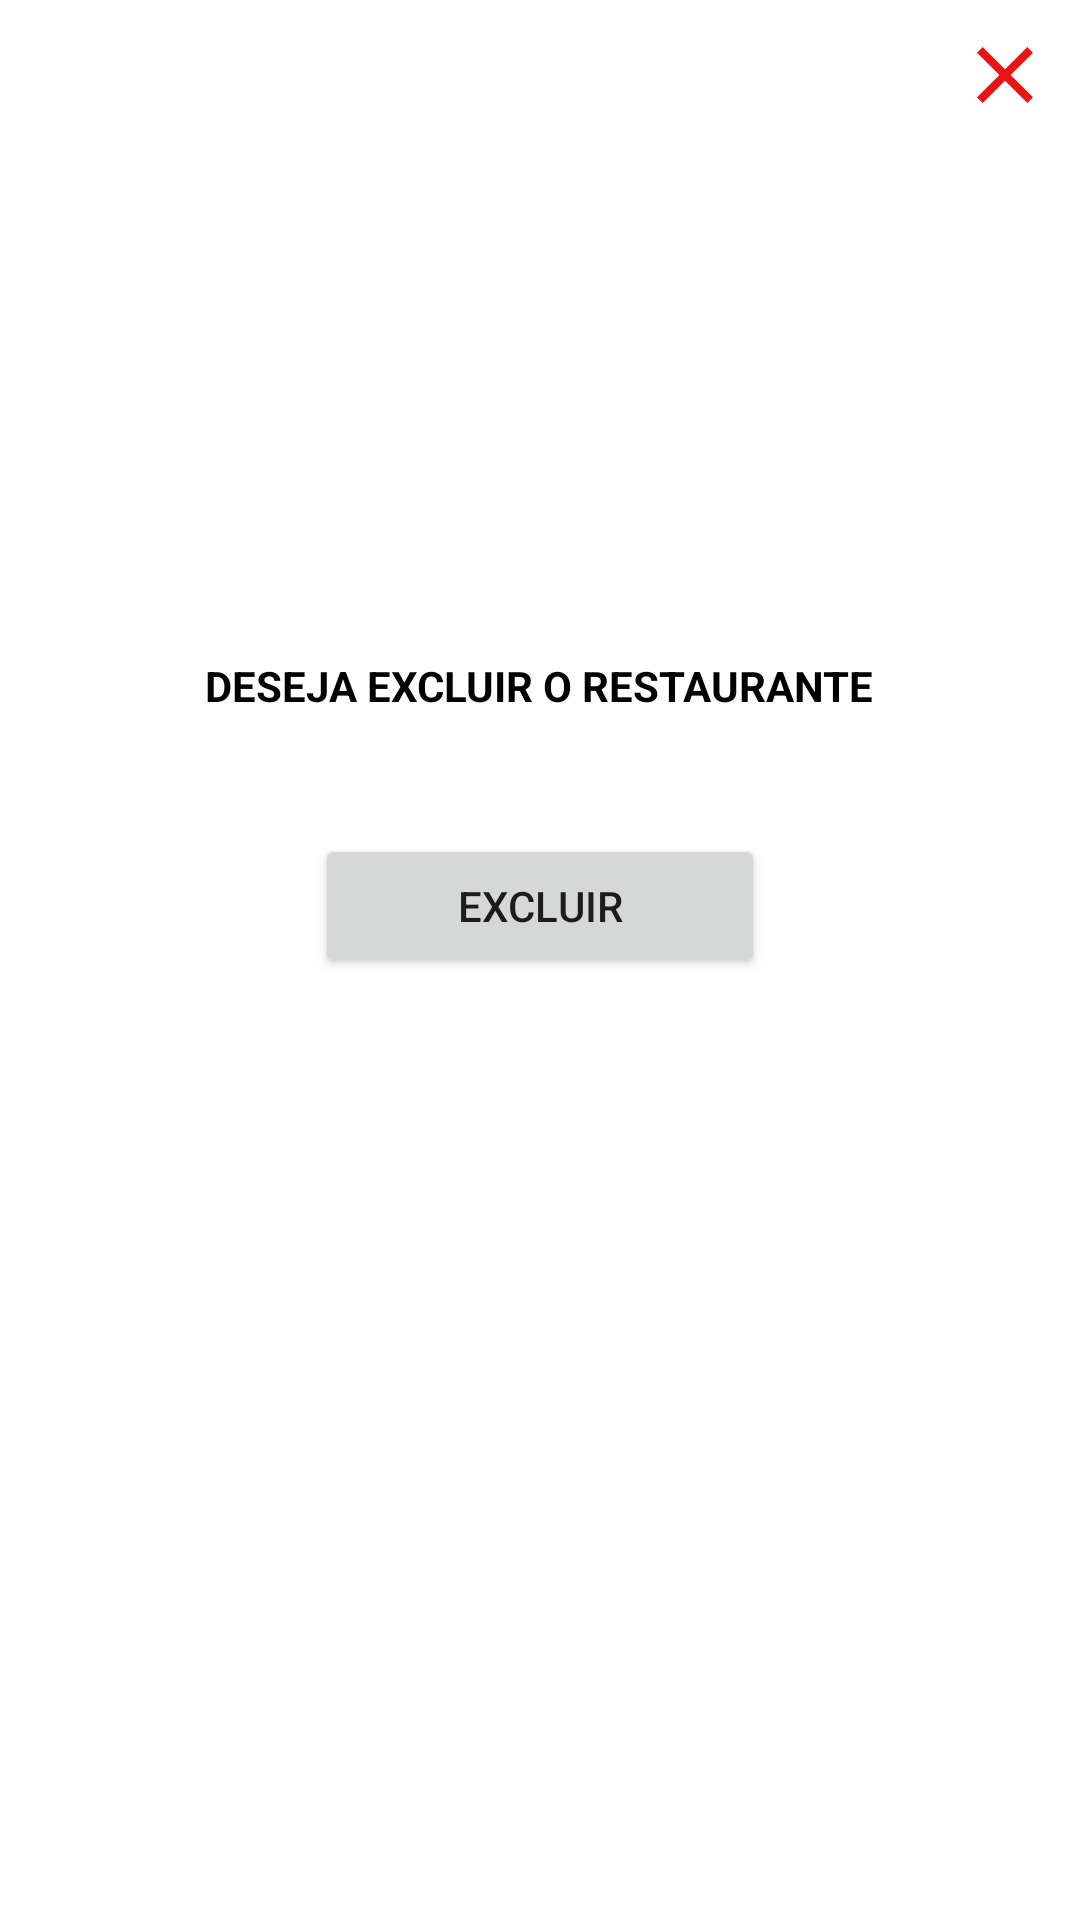

Here is an Android app screen rendered from its layout file. Give the layout XML and the strings, colors and styles it references.
<!-- AndroidManifest.xml: application theme Theme.MyApplication -->
<!-- res/layout/dialog_remover_restaurante.xml -->
<?xml version="1.0" encoding="utf-8"?>
<RelativeLayout
    xmlns:android="http://schemas.android.com/apk/res/android"
    android:layout_width="match_parent"
    android:layout_height="match_parent">

    <ImageButton
        android:id="@+id/btn_fechar_dialog"
        android:layout_width="50dp"
        android:layout_height="50dp"
        android:layout_alignParentEnd="true"
        android:layout_alignParentTop="true"
        android:src="@drawable/close"
        android:background="@android:color/transparent"/>

    <ImageView
        android:id="@+id/img_deletar_restaurante"
        android:layout_width="120dp"
        android:layout_height="120dp"
        android:layout_alignParentTop="true"
        android:layout_centerHorizontal="true"
        android:layout_marginTop="79dp"
        android:src="@drawable/delete" />

    <TextView
        android:id="@+id/label_remover_restaurante"
        android:layout_width="wrap_content"
        android:layout_height="wrap_content"
        android:layout_marginTop="20dp"
        android:layout_centerHorizontal="true"
        android:layout_below="@+id/img_deletar_restaurante"
        android:text="DESEJA EXCLUIR O RESTAURANTE"
        android:textColor="@color/black"
        android:textStyle="bold"/>

    <Button
        android:id="@+id/btn_remover_restaurante"
        android:layout_width="150dp"
        android:layout_height="wrap_content"
        android:layout_centerHorizontal="true"
        android:layout_marginTop="40dp"
        android:layout_below="@+id/label_remover_restaurante"
        android:text="EXCLUIR"/>

</RelativeLayout>
<!-- resources referenced by this layout -->
<resources>
  <color name="black">#FF000000</color>
  <!-- drawable close (drawable) -->
  <vector android:height="32dp" android:tint="#EA1414"
      android:viewportHeight="24" android:viewportWidth="24"
      android:width="32dp" xmlns:android="http://schemas.android.com/apk/res/android">
      <path android:fillColor="@android:color/white" android:pathData="M19,6.41L17.59,5 12,10.59 6.41,5 5,6.41 10.59,12 5,17.59 6.41,19 12,13.41 17.59,19 19,17.59 13.41,12z"/>
  </vector>
  <style name="Theme.MyApplication" parent="Theme.MaterialComponents.DayNight.DarkActionBar">
          
          <item name="colorPrimary">@color/amarelo</item>
          <item name="colorPrimaryVariant">@color/purple_700</item>
          <item name="colorOnPrimary">@color/white</item>
          
          <item name="colorSecondary">@color/black</item>
          <item name="colorSecondaryVariant">@color/teal_700</item>
          <item name="colorOnSecondary">@color/black</item>
          
          <item name="android:statusBarColor">@color/black</item>
          
      </style>
  <color name="amarelo">#f2b63d</color>
  <color name="purple_700">#FF3700B3</color>
  <color name="white">#FFFFFFFF</color>
  <color name="teal_700">#FF018786</color>
</resources>
